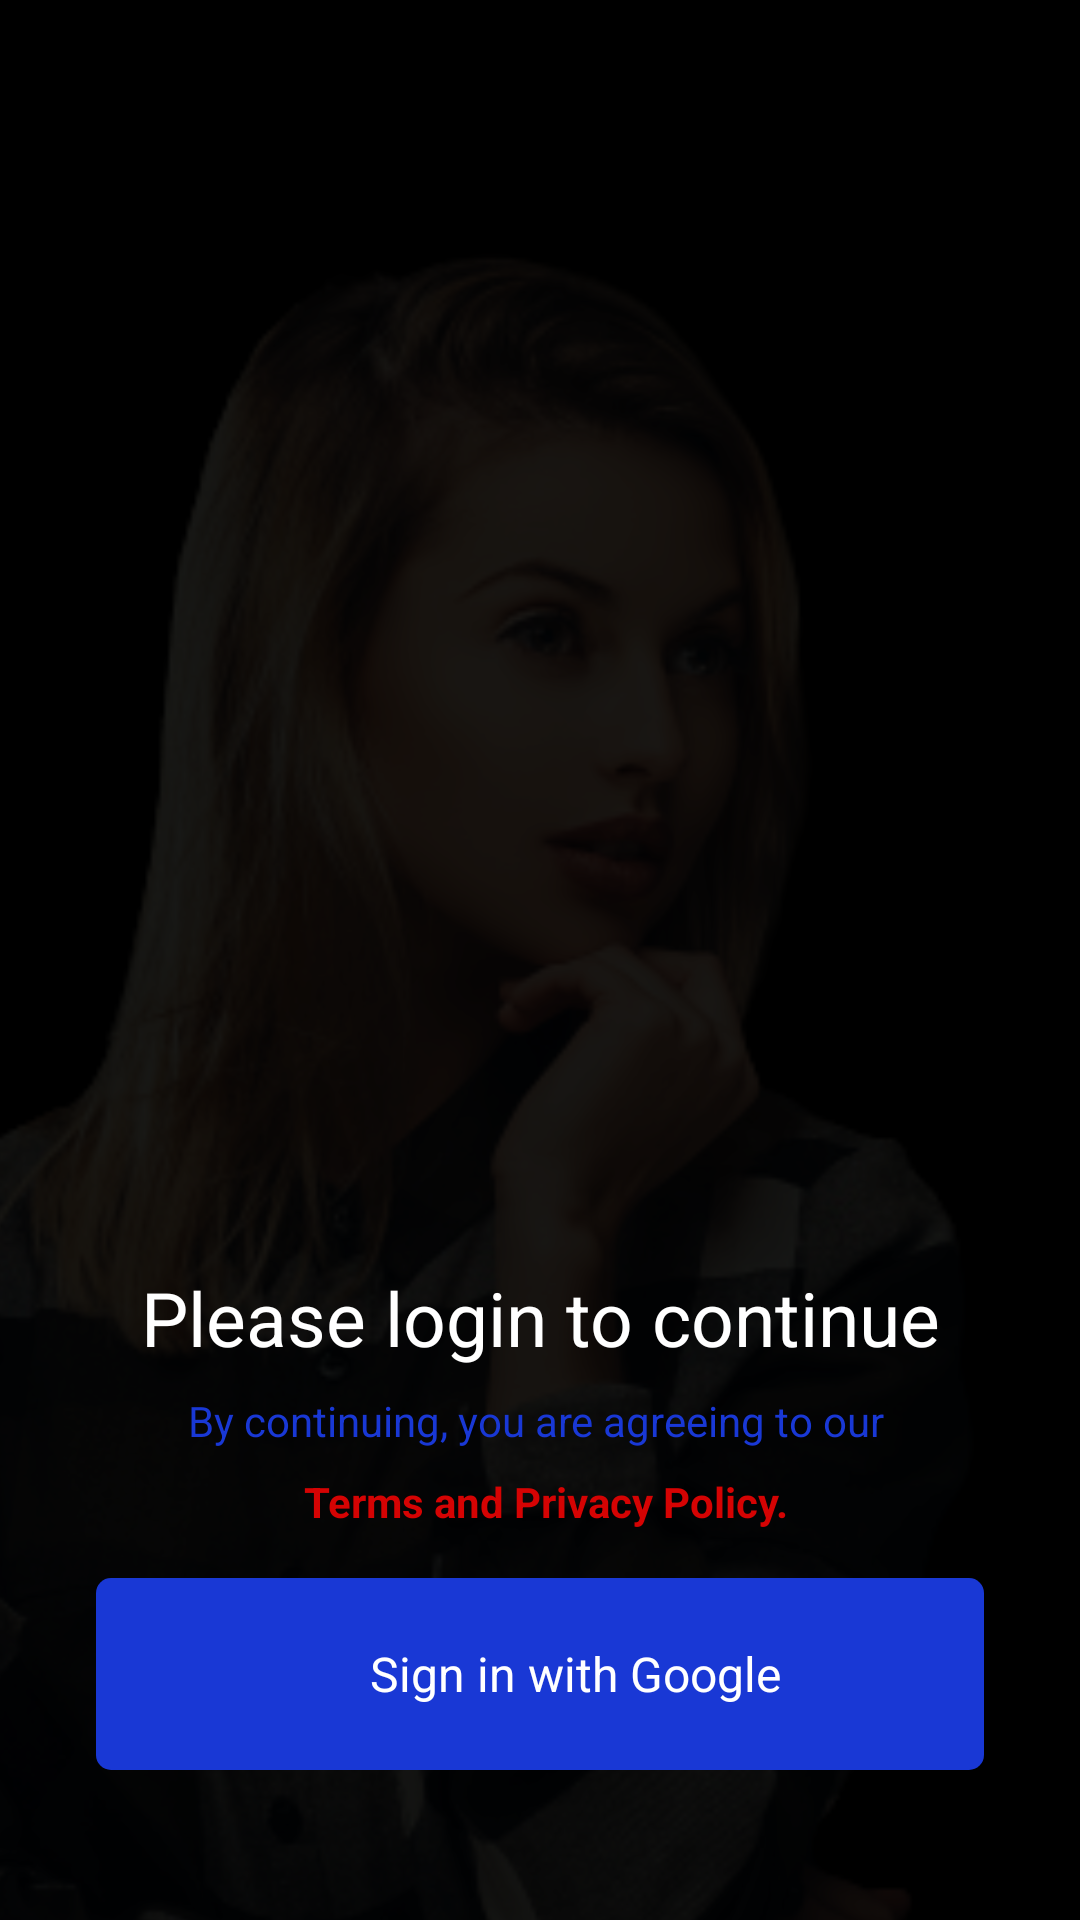

Produce the Android XML layout that renders to this screen, including the resource entries it uses.
<!-- AndroidManifest.xml: application theme Theme.RandomVideoCalling -->
<!-- res/layout/activity_log_in.xml -->
<?xml version="1.0" encoding="utf-8"?>
<androidx.constraintlayout.widget.ConstraintLayout
    xmlns:android="http://schemas.android.com/apk/res/android"
    xmlns:app="http://schemas.android.com/apk/res-auto"
    xmlns:tools="http://schemas.android.com/tools"
    android:layout_width="match_parent"
    android:layout_height="match_parent"
    tools:context=".Activity.LogInActivity">

    <ImageView
        android:id="@+id/imageView"
        android:layout_width="wrap_content"
        android:layout_height="wrap_content"
        android:scaleType="centerCrop"
        app:layout_constraintEnd_toEndOf="parent"
        app:layout_constraintStart_toStartOf="parent"
        app:layout_constraintTop_toTopOf="parent"
        app:srcCompat="@drawable/background" />


    


    <TextView
        android:id="@+id/textView2"
        android:layout_width="wrap_content"
        android:layout_height="wrap_content"
        android:layout_marginBottom="8dp"
        android:fontFamily="sans-serif-thin"
        android:gravity="center"
        android:text="Please login to continue"
        android:textColor="@color/white"
        android:textSize="25dp"
        android:textStyle="bold"
        app:layout_constraintBottom_toTopOf="@+id/textView6"
        app:layout_constraintEnd_toEndOf="@+id/textView6"
        app:layout_constraintStart_toStartOf="@+id/textView6" />

    <TextView
        android:id="@+id/textView6"
        android:layout_width="wrap_content"
        android:layout_height="wrap_content"
        android:gravity="center"
        android:text="By continuing, you are agreeing to our "
        android:textColor="@color/primiry"
        android:layout_marginBottom="8dp"
        app:layout_constraintBottom_toTopOf="@+id/privicy_polivy"
        app:layout_constraintEnd_toEndOf="@+id/loginBtn"
        app:layout_constraintStart_toStartOf="@+id/loginBtn" />

    <TextView
        android:id="@+id/privicy_polivy"
        android:layout_width="wrap_content"
        android:layout_height="wrap_content"
        android:gravity="center"
        android:text=" Terms and Privacy Policy."
        android:textColor="@color/red"
        android:textStyle="bold"
          android:layout_marginBottom="16dp"
        app:layout_constraintBottom_toTopOf="@+id/loginBtn"
        app:layout_constraintEnd_toEndOf="@+id/loginBtn"
        app:layout_constraintStart_toStartOf="@+id/loginBtn" />

    <LinearLayout
        android:id="@+id/loginBtn"
        android:layout_width="0dp"
        android:layout_height="64dp"
        android:background="@drawable/white_rounded_bg"
        android:gravity="center"
        android:orientation="horizontal"
        android:padding="5dp"
        android:layout_marginLeft="32dp"
        android:layout_marginRight="32dp"
        android:layout_marginBottom="50dp"
        app:layout_constraintBottom_toBottomOf="@+id/imageView"
        app:layout_constraintEnd_toEndOf="parent"
        app:layout_constraintStart_toStartOf="parent">

        <ImageView
            android:id="@+id/imageView5"
            android:layout_width="16dp"
            android:layout_height="wrap_content"
            app:srcCompat="@drawable/google" />

        <TextView
            android:id="@+id/textView5"
            android:layout_width="wrap_content"
            android:layout_height="wrap_content"
            android:layout_gravity="center_vertical"
            android:layout_marginLeft="8dp"
            android:text="Sign in with Google"
            android:textColor="@color/white"
            android:textSize="16sp" />
    </LinearLayout>


    <ProgressBar
        android:id="@+id/progress_room"
        android:layout_width="30dp"
        android:layout_height="30dp"
        android:visibility="gone"
        app:layout_constraintBottom_toTopOf="@+id/textView2"
        app:layout_constraintEnd_toEndOf="@+id/imageView"
        app:layout_constraintStart_toStartOf="parent"
        app:layout_constraintTop_toTopOf="@+id/imageView"
                                         />


</androidx.constraintlayout.widget.ConstraintLayout>
<!-- resources referenced by this layout -->
<resources>
  <color name="primiry">#1938D5</color>
  <color name="red">#D50303</color>
  <color name="white">#FFFFFFFF</color>
  <!-- drawable background: png bitmap (drawable, 455829 bytes) -->
  <!-- drawable white_rounded_bg (drawable) -->
  <?xml version="1.0" encoding="utf-8"?>
  <shape xmlns:android="http://schemas.android.com/apk/res/android">
  <solid android:color="@color/primiry"/>
      <corners android:radius="5dp"/>
  </shape>
  <style name="Theme.RandomVideoCalling" parent="Theme.MaterialComponents.DayNight.NoActionBar">
          
          <item name="colorPrimary">@color/primiry</item>
          <item name="colorPrimaryVariant">@color/primiry</item>
          <item name="colorOnPrimary">@color/white</item>
          
          <item name="colorSecondary">@color/teal_200</item>
          <item name="colorSecondaryVariant">@color/teal_700</item>
          <item name="colorOnSecondary">@color/black</item>
          
          <item name="android:statusBarColor" tools:targetApi="l">?attr/colorPrimaryVariant</item>
          
      </style>
  <color name="teal_200">#FF03DAC5</color>
  <color name="teal_700">#FF018786</color>
  <color name="black">#FF000000</color>
</resources>
